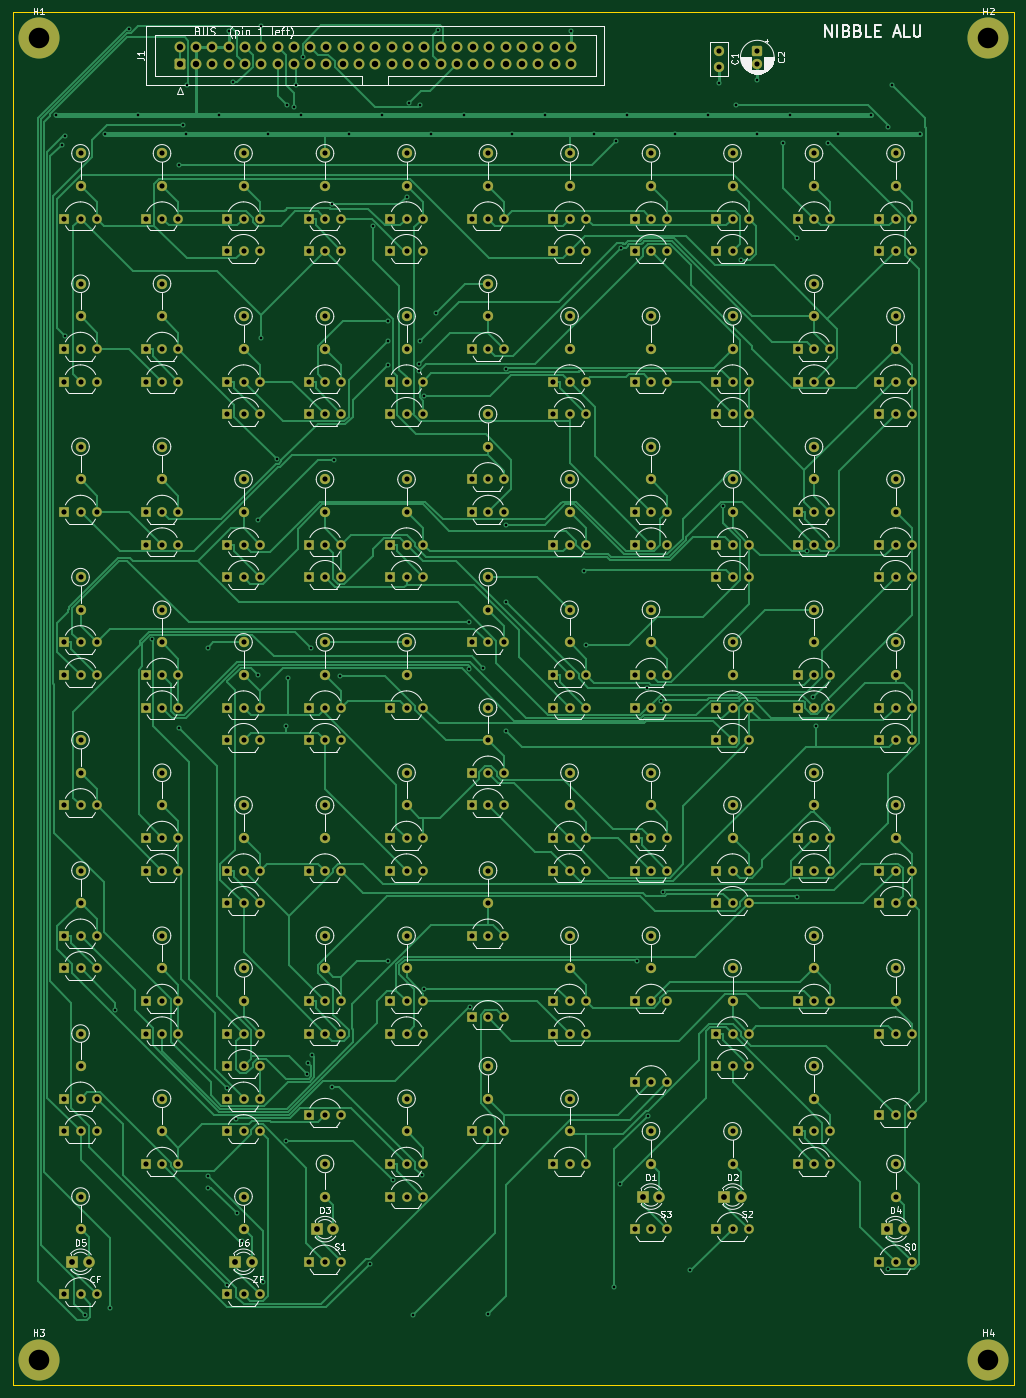
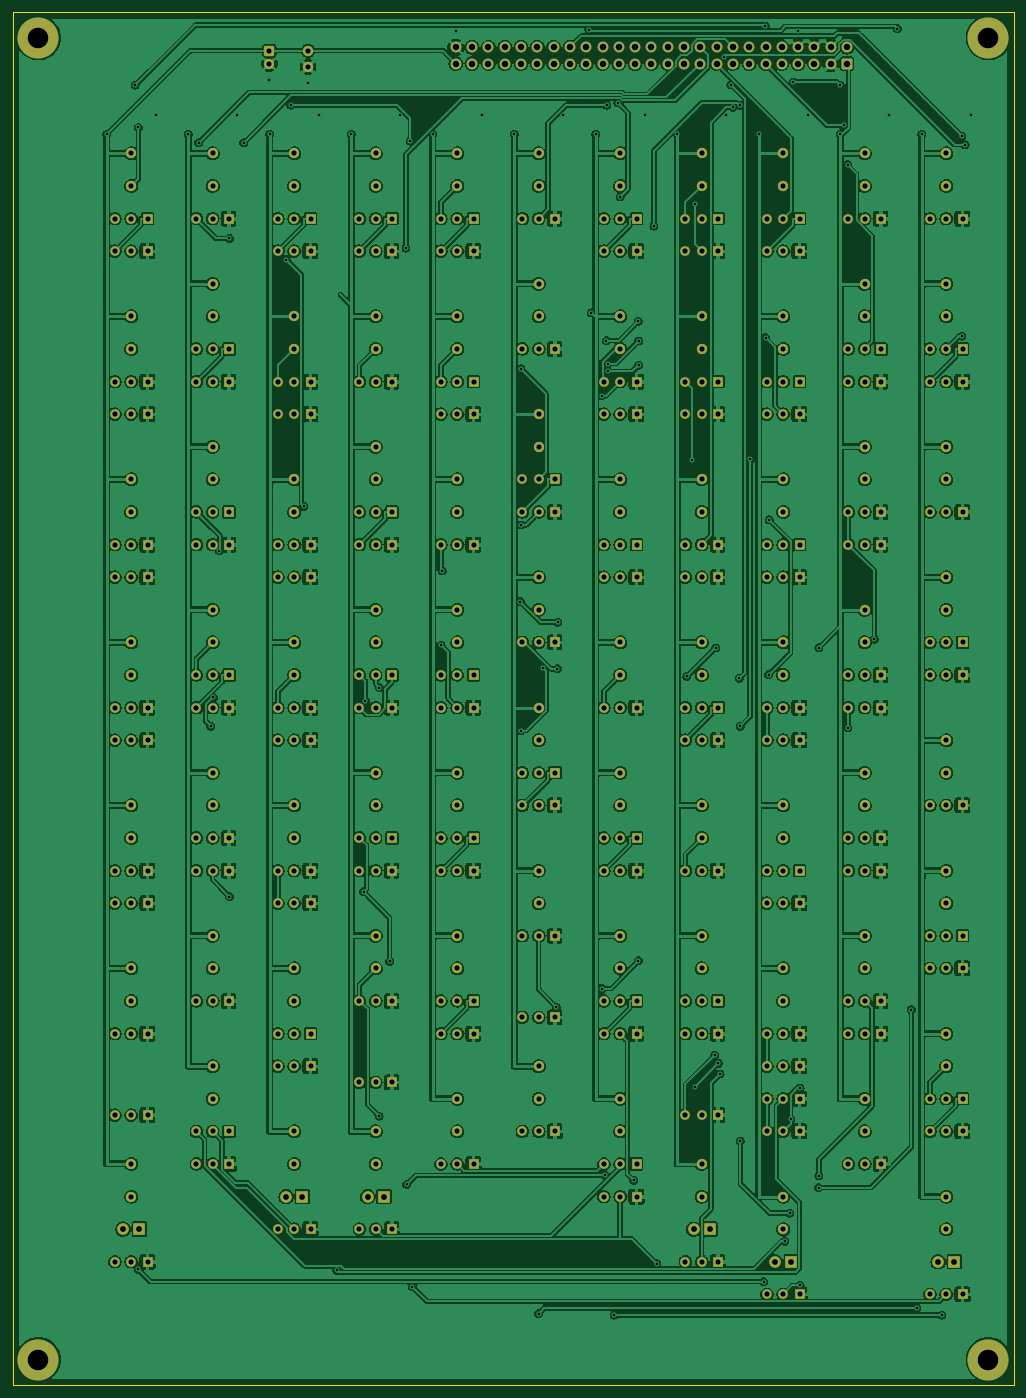
Circuit board: 10 layer files. Board 156.0 x 214.0 mm.
- bottom_copper: alu-B_Cu.gbl (1009952 bytes)
- bottom_mask: alu-B_Mask.gbs (22894 bytes)
- paste: alu-B_Paste.gbp (448 bytes)
- bottom_silk: alu-B_Silkscreen.gbo (449 bytes)
- outline: alu-Edge_Cuts.gm1 (618 bytes)
- top_copper: alu-F_Cu.gtl (102235 bytes)
- top_mask: alu-F_Mask.gts (22894 bytes)
- paste: alu-F_Paste.gtp (448 bytes)
- top_silk: alu-F_Silkscreen.gto (106445 bytes)
- drill: alu.drl (11507 bytes)

=== bottom_copper: alu-B_Cu.gbl (1009952 bytes, source omitted) ===
=== bottom_mask: alu-B_Mask.gbs (22894 bytes, source omitted) ===
=== paste: alu-B_Paste.gbp ===
%TF.GenerationSoftware,KiCad,Pcbnew,10.0.5*%
%TF.CreationDate,2026-09-09T16:21:40-04:00*%
%TF.ProjectId,alu,616c752e-6b69-4636-9164-5f7063625858,rev?*%
%TF.SameCoordinates,Original*%
%TF.FileFunction,Paste,Bot*%
%TF.FilePolarity,Positive*%
%FSLAX46Y46*%
G04 Gerber Fmt 4.6, Leading zero omitted, Abs format (unit mm)*
G04 Created by KiCad (PCBNEW 10.0.5) date 2026-09-09 16:21:40*
%MOMM*%
%LPD*%
G01*
G04 APERTURE LIST*
G04 APERTURE END LIST*
M02*

=== bottom_silk: alu-B_Silkscreen.gbo ===
%TF.GenerationSoftware,KiCad,Pcbnew,10.0.5*%
%TF.CreationDate,2026-09-09T16:21:40-04:00*%
%TF.ProjectId,alu,616c752e-6b69-4636-9164-5f7063625858,rev?*%
%TF.SameCoordinates,Original*%
%TF.FileFunction,Legend,Bot*%
%TF.FilePolarity,Positive*%
%FSLAX46Y46*%
G04 Gerber Fmt 4.6, Leading zero omitted, Abs format (unit mm)*
G04 Created by KiCad (PCBNEW 10.0.5) date 2026-09-09 16:21:40*
%MOMM*%
%LPD*%
G01*
G04 APERTURE LIST*
G04 APERTURE END LIST*
M02*

=== outline: alu-Edge_Cuts.gm1 ===
%TF.GenerationSoftware,KiCad,Pcbnew,10.0.5*%
%TF.CreationDate,2026-09-09T16:21:40-04:00*%
%TF.ProjectId,alu,616c752e-6b69-4636-9164-5f7063625858,rev?*%
%TF.SameCoordinates,Original*%
%TF.FileFunction,Profile,NP*%
%FSLAX46Y46*%
G04 Gerber Fmt 4.6, Leading zero omitted, Abs format (unit mm)*
G04 Created by KiCad (PCBNEW 10.0.5) date 2026-09-09 16:21:40*
%MOMM*%
%LPD*%
G01*
G04 APERTURE LIST*
%TA.AperFunction,Profile*%
%ADD10C,0.100000*%
%TD*%
G04 APERTURE END LIST*
D10*
X0Y0D02*
X156000000Y0D01*
X0Y-213960000D02*
X0Y0D01*
X156000000Y0D02*
X156000000Y-213960000D01*
X156000000Y-213960000D02*
X0Y-213960000D01*
M02*

=== top_copper: alu-F_Cu.gtl (102235 bytes, source omitted) ===
=== top_mask: alu-F_Mask.gts (22894 bytes, source omitted) ===
=== paste: alu-F_Paste.gtp ===
%TF.GenerationSoftware,KiCad,Pcbnew,10.0.5*%
%TF.CreationDate,2026-09-09T16:21:40-04:00*%
%TF.ProjectId,alu,616c752e-6b69-4636-9164-5f7063625858,rev?*%
%TF.SameCoordinates,Original*%
%TF.FileFunction,Paste,Top*%
%TF.FilePolarity,Positive*%
%FSLAX46Y46*%
G04 Gerber Fmt 4.6, Leading zero omitted, Abs format (unit mm)*
G04 Created by KiCad (PCBNEW 10.0.5) date 2026-09-09 16:21:40*
%MOMM*%
%LPD*%
G01*
G04 APERTURE LIST*
G04 APERTURE END LIST*
M02*

=== top_silk: alu-F_Silkscreen.gto (106445 bytes, source omitted) ===
=== drill: alu.drl (11507 bytes, source omitted) ===
